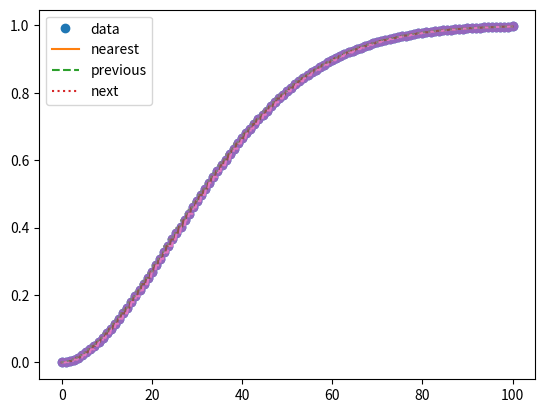

Python code for this plot:
import numpy as np
from scipy.interpolate import interp1d
import matplotlib.pyplot as plt

if __name__ == '__main__':
    x = np.linspace(0, 100, num=111, endpoint=True)
    y = 1 - np.exp(-x ** 1.8 / 700)
    f1 = interp1d(x, y, kind='linear')
    f2 = interp1d(x, y, kind='quadratic')
    f3 = interp1d(x, y, kind='cubic')
    f4 = interp1d(x, y, kind='nearest')
    f5 = interp1d(x, y, kind='previous')
    f6 = interp1d(x, y, kind='next')

    x_new = np.linspace(0, 100, num=401, endpoint=True)

    plt.plot(x, y, 'o', x_new, f1(x_new), '-', x_new, f2(x_new), '--', x_new, f3(x_new), ':')
    plt.legend(['data', 'linear', 'quadratic', 'cubic'], loc='best')
    plt.show()

    plt.plot(x, y, 'o')
    plt.plot(x_new, f4(x_new), '-', x_new, f5(x_new), '--', x_new, f6(x_new), ':')
    plt.legend(['data', 'nearest', 'previous', 'next'], loc='best')
    plt.show()
